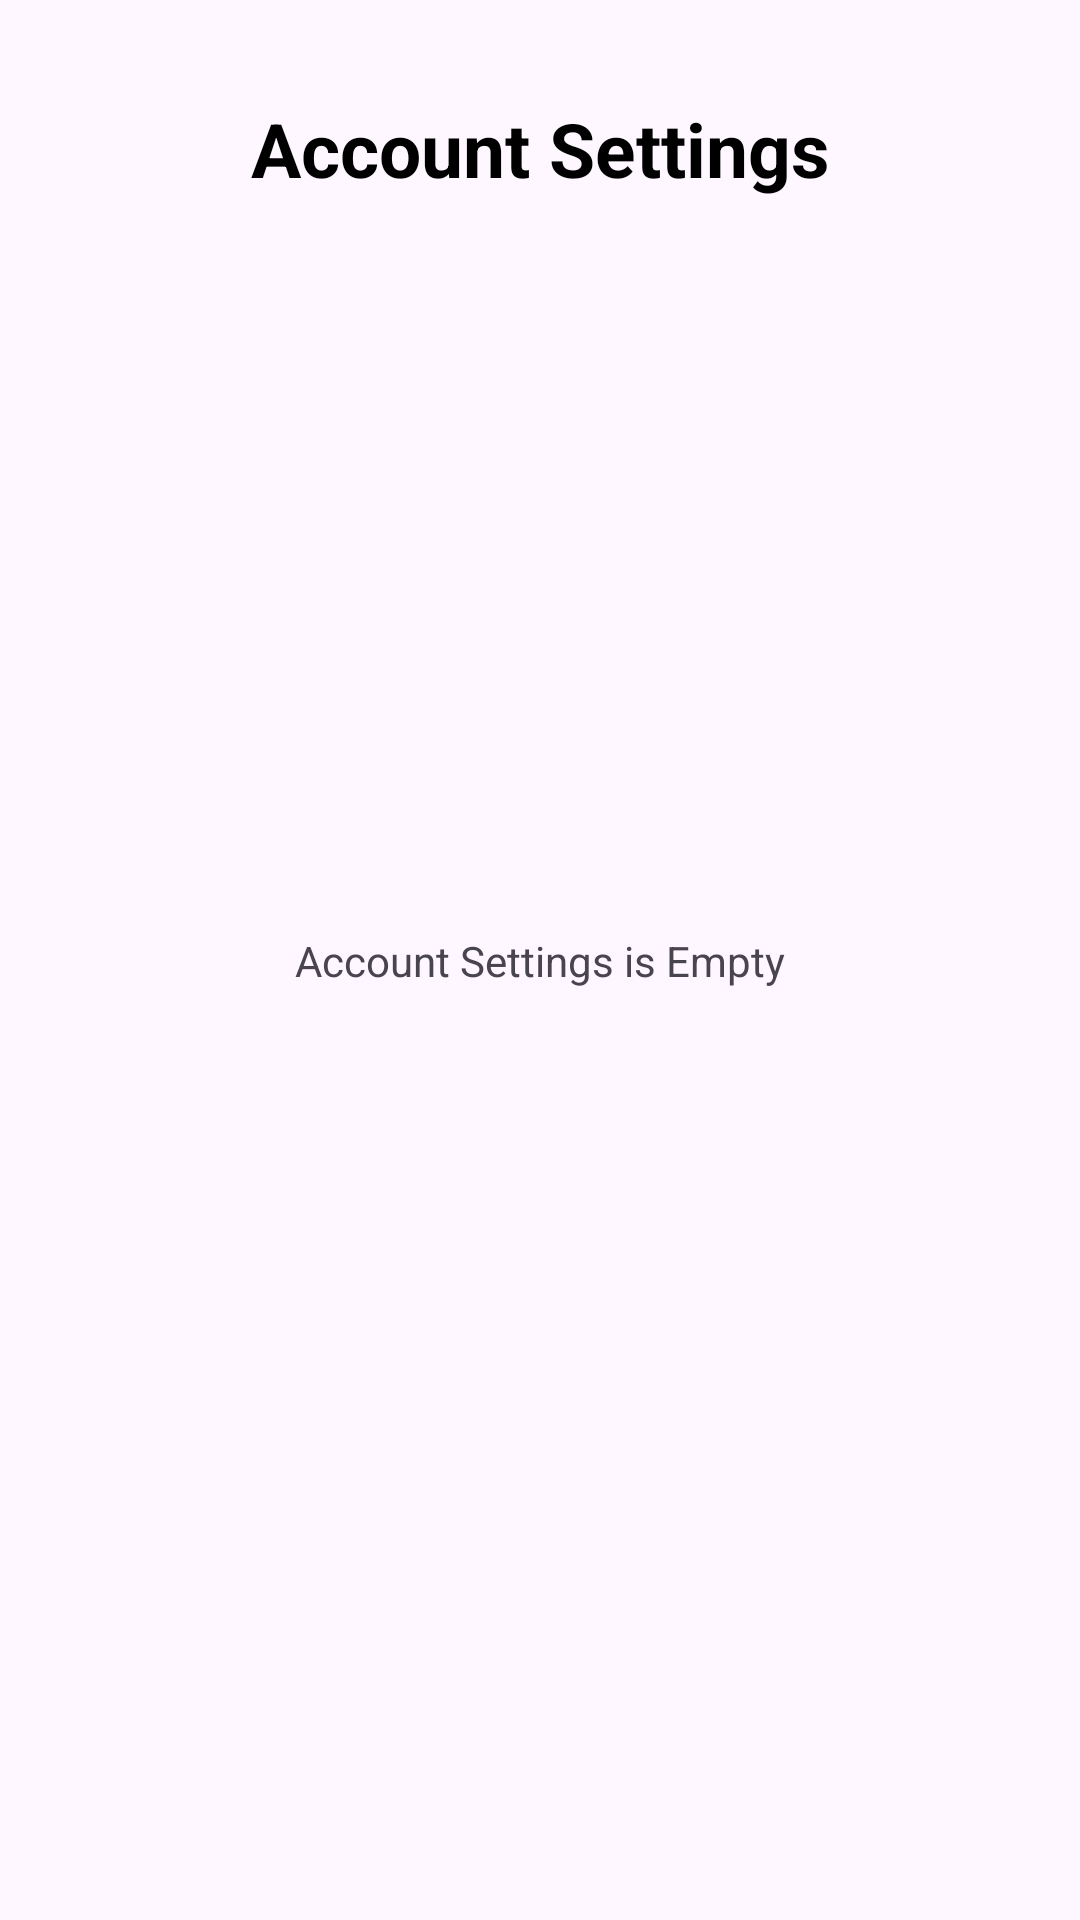

Layout XML and referenced resources for this Android screen:
<!-- AndroidManifest.xml: application theme Theme.Ecommerce -->
<!-- res/layout/activity_acc_setting.xml -->
<?xml version="1.0" encoding="utf-8"?>
<androidx.constraintlayout.widget.ConstraintLayout xmlns:android="http://schemas.android.com/apk/res/android"
    xmlns:app="http://schemas.android.com/apk/res-auto"
    xmlns:tools="http://schemas.android.com/tools"
    android:id="@+id/main"
    android:layout_width="match_parent"
    android:layout_height="match_parent"
    tools:context=".Activity.AccSettingActivity">

    <TextView
        android:id="@+id/emptyTxt"
        android:layout_width="wrap_content"
        android:layout_height="wrap_content"
        android:text="Account Settings is Empty"
        app:layout_constraintBottom_toBottomOf="parent"
        app:layout_constraintEnd_toEndOf="parent"
        app:layout_constraintStart_toStartOf="parent"
        app:layout_constraintTop_toTopOf="parent" />

    <LinearLayout
        android:layout_width="match_parent"
        android:layout_height="match_parent"
        android:orientation="vertical">

        <androidx.constraintlayout.widget.ConstraintLayout
            android:id="@+id/constraintLayout"
            android:layout_width="match_parent"
            android:layout_height="wrap_content"
            android:layout_marginStart="16dp"
            android:layout_marginTop="32dp"
            android:layout_marginEnd="16dp">

            <ImageView
                android:id="@+id/backBtn"
                android:layout_width="35dp"
                android:layout_height="35dp"
                app:layout_constraintBottom_toBottomOf="parent"
                app:layout_constraintStart_toStartOf="parent"
                app:layout_constraintTop_toTopOf="parent"
                app:srcCompat="@drawable/back" />

            <TextView
                android:id="@+id/textView16"
                android:layout_width="wrap_content"
                android:layout_height="wrap_content"
                android:text="Account Settings"
                android:textSize="25sp"
                android:textStyle="bold"
                android:textColor="@color/black"
                app:layout_constraintBottom_toBottomOf="parent"
                app:layout_constraintEnd_toEndOf="parent"
                app:layout_constraintStart_toStartOf="parent"
                app:layout_constraintTop_toTopOf="parent" />

        </androidx.constraintlayout.widget.ConstraintLayout>
    </LinearLayout>

</androidx.constraintlayout.widget.ConstraintLayout>
<!-- resources referenced by this layout -->
<resources>
  <color name="black">#FF000000</color>
  <style name="Theme.Ecommerce" parent="Base.Theme.Ecommerce">
          <item name="android:windowTranslucentNavigation">true</item>
      </style>
  <style name="Base.Theme.Ecommerce" parent="Theme.Material3.DayNight.NoActionBar">
          
          
      </style>
</resources>
